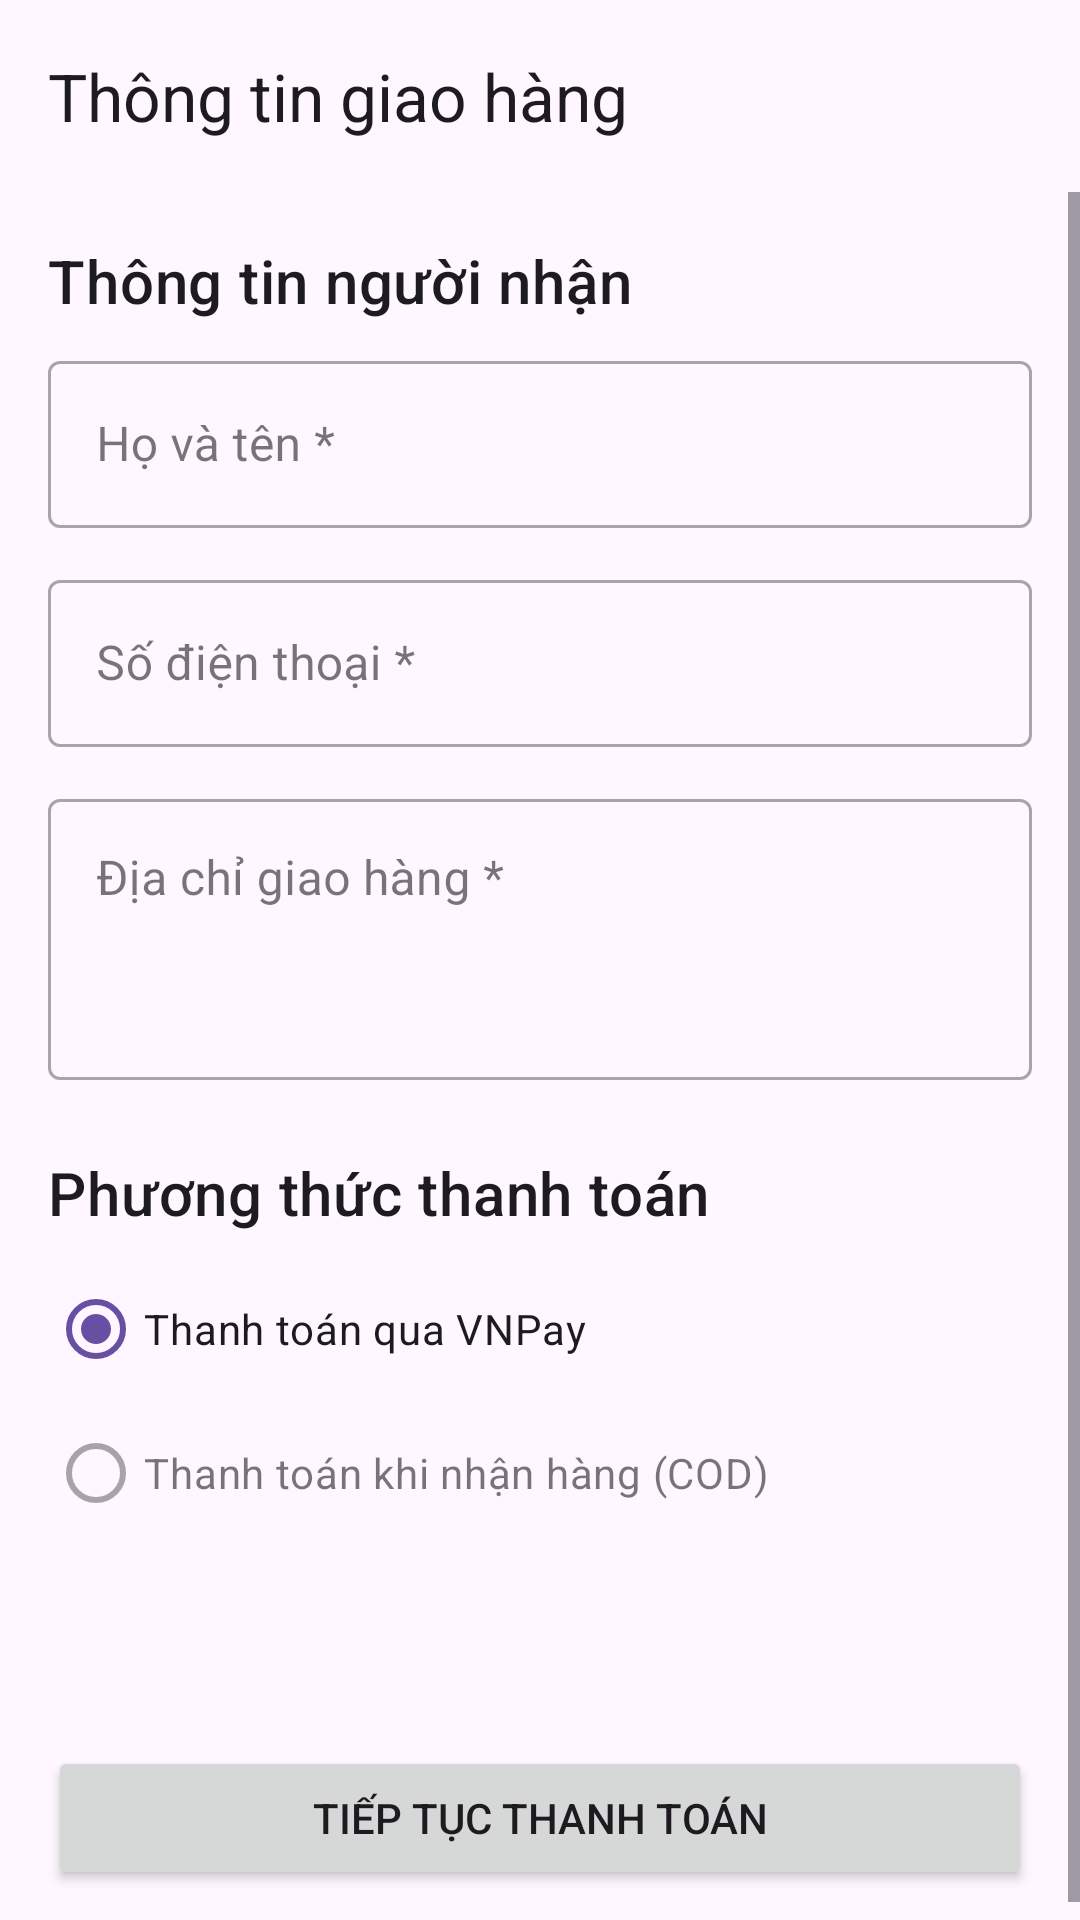

Layout XML and referenced resources for this Android screen:
<!-- AndroidManifest.xml: application theme Theme.Material3.DayNight.NoActionBar -->
<!-- res/layout/activity_billing_details.xml -->
<?xml version="1.0" encoding="utf-8"?>

<LinearLayout xmlns:android="http://schemas.android.com/apk/res/android"
    xmlns:app="http://schemas.android.com/apk/res-auto"
    xmlns:tools="http://schemas.android.com/tools"
    android:layout_width="match_parent"
    android:layout_height="match_parent"
    android:orientation="vertical"
    tools:context=".ui.order.BillingDetailsActivity">

    <com.google.android.material.appbar.MaterialToolbar
        android:id="@+id/toolbar"
        android:layout_width="match_parent"
        android:layout_height="?attr/actionBarSize"
        app:title="Thông tin giao hàng"
        app:navigationIcon="@drawable/ic_arrow_back" />

    <ScrollView
        android:layout_width="match_parent"
        android:layout_height="match_parent">

        <LinearLayout
            android:layout_width="match_parent"
            android:layout_height="wrap_content"
            android:orientation="vertical"
            android:padding="16dp">

            <TextView
                android:layout_width="wrap_content"
                android:layout_height="wrap_content"
                android:text="Thông tin người nhận" 
                android:textAppearance="?attr/textAppearanceHeadline6"/>

            <com.google.android.material.textfield.TextInputLayout
                android:id="@+id/tilFullName"
                style="@style/Widget.MaterialComponents.TextInputLayout.OutlinedBox"
                android:layout_width="match_parent"
                android:layout_height="wrap_content"
                android:layout_marginTop="8dp"
                android:hint="Họ và tên *">

                <com.google.android.material.textfield.TextInputEditText
                    android:id="@+id/etFullName"
                    android:layout_width="match_parent"
                    android:layout_height="wrap_content"
                    android:inputType="textPersonName" />
            </com.google.android.material.textfield.TextInputLayout>

            <com.google.android.material.textfield.TextInputLayout
                android:id="@+id/tilPhoneNumber"
                style="@style/Widget.MaterialComponents.TextInputLayout.OutlinedBox"
                android:layout_width="match_parent"
                android:layout_height="wrap_content"
                android:layout_marginTop="12dp"
                android:hint="Số điện thoại *">

                <com.google.android.material.textfield.TextInputEditText
                    android:id="@+id/etPhoneNumber"
                    android:layout_width="match_parent"
                    android:layout_height="wrap_content"
                    android:inputType="phone" />
            </com.google.android.material.textfield.TextInputLayout>

            <com.google.android.material.textfield.TextInputLayout
                android:id="@+id/tilAddress"
                style="@style/Widget.MaterialComponents.TextInputLayout.OutlinedBox"
                android:layout_width="match_parent"
                android:layout_height="wrap_content"
                android:layout_marginTop="12dp"
                android:hint="Địa chỉ giao hàng *">

                <com.google.android.material.textfield.TextInputEditText
                    android:id="@+id/etAddress"
                    android:layout_width="match_parent"
                    android:layout_height="wrap_content"
                    android:gravity="top"
                    android:inputType="textMultiLine"
                    android:minLines="3" />
            </com.google.android.material.textfield.TextInputLayout>
            
            <TextView
                android:layout_width="wrap_content"
                android:layout_height="wrap_content"
                android:text="Phương thức thanh toán"
                android:textAppearance="?attr/textAppearanceHeadline6"
                android:layout_marginTop="24dp"/>

            <RadioGroup
                android:id="@+id/rgPaymentMethod"
                android:layout_width="match_parent"
                android:layout_height="wrap_content"
                android:layout_marginTop="8dp">

                <RadioButton
                    android:id="@+id/rbVnPay"
                    android:layout_width="match_parent"
                    android:layout_height="wrap_content"
                    android:text="Thanh toán qua VNPay" 
                    android:checked="true"/>

                <RadioButton
                    android:id="@+id/rbCod"
                    android:layout_width="match_parent"
                    android:layout_height="wrap_content"
                    android:text="Thanh toán khi nhận hàng (COD)"
                    android:enabled="false"/>
            </RadioGroup>

            <TextView
                android:id="@+id/tvTotalAmount"
                android:layout_width="match_parent"
                android:layout_height="wrap_content"
                android:layout_marginTop="24dp"
                android:gravity="end"
                android:textAppearance="?attr/textAppearanceHeadline6"
                tools:text="Tổng cộng: 50,000,000đ" />

            <Button
                android:id="@+id/btnContinueToPayment"
                android:layout_width="match_parent"
                android:layout_height="wrap_content"
                android:layout_marginTop="16dp"
                android:text="Tiếp tục thanh toán" />

        </LinearLayout>
    </ScrollView>

</LinearLayout>
<!-- resources referenced by this layout -->
<resources>

</resources>
